Labelled photos from "Data", an image-classification folder in MustafaYagizKaragoz/Deep-Learning. The possible labels are: Arsenal, Aston Villa, Brentford, Brighton, Burnley, Chelsea, Crystal Palace, Everton, Leeds, Leicester City, Liverpool, Manchester City, Manchester United, Newcastle, Norwich, Southampton, Tottenham, Watford, West Ham, Wolves.

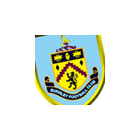
Label: Burnley

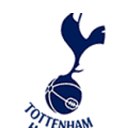
Label: Tottenham

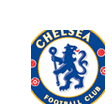
Label: Chelsea

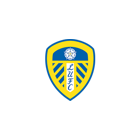
Label: Leeds

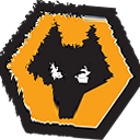
Label: Wolves

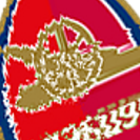
Label: Arsenal
